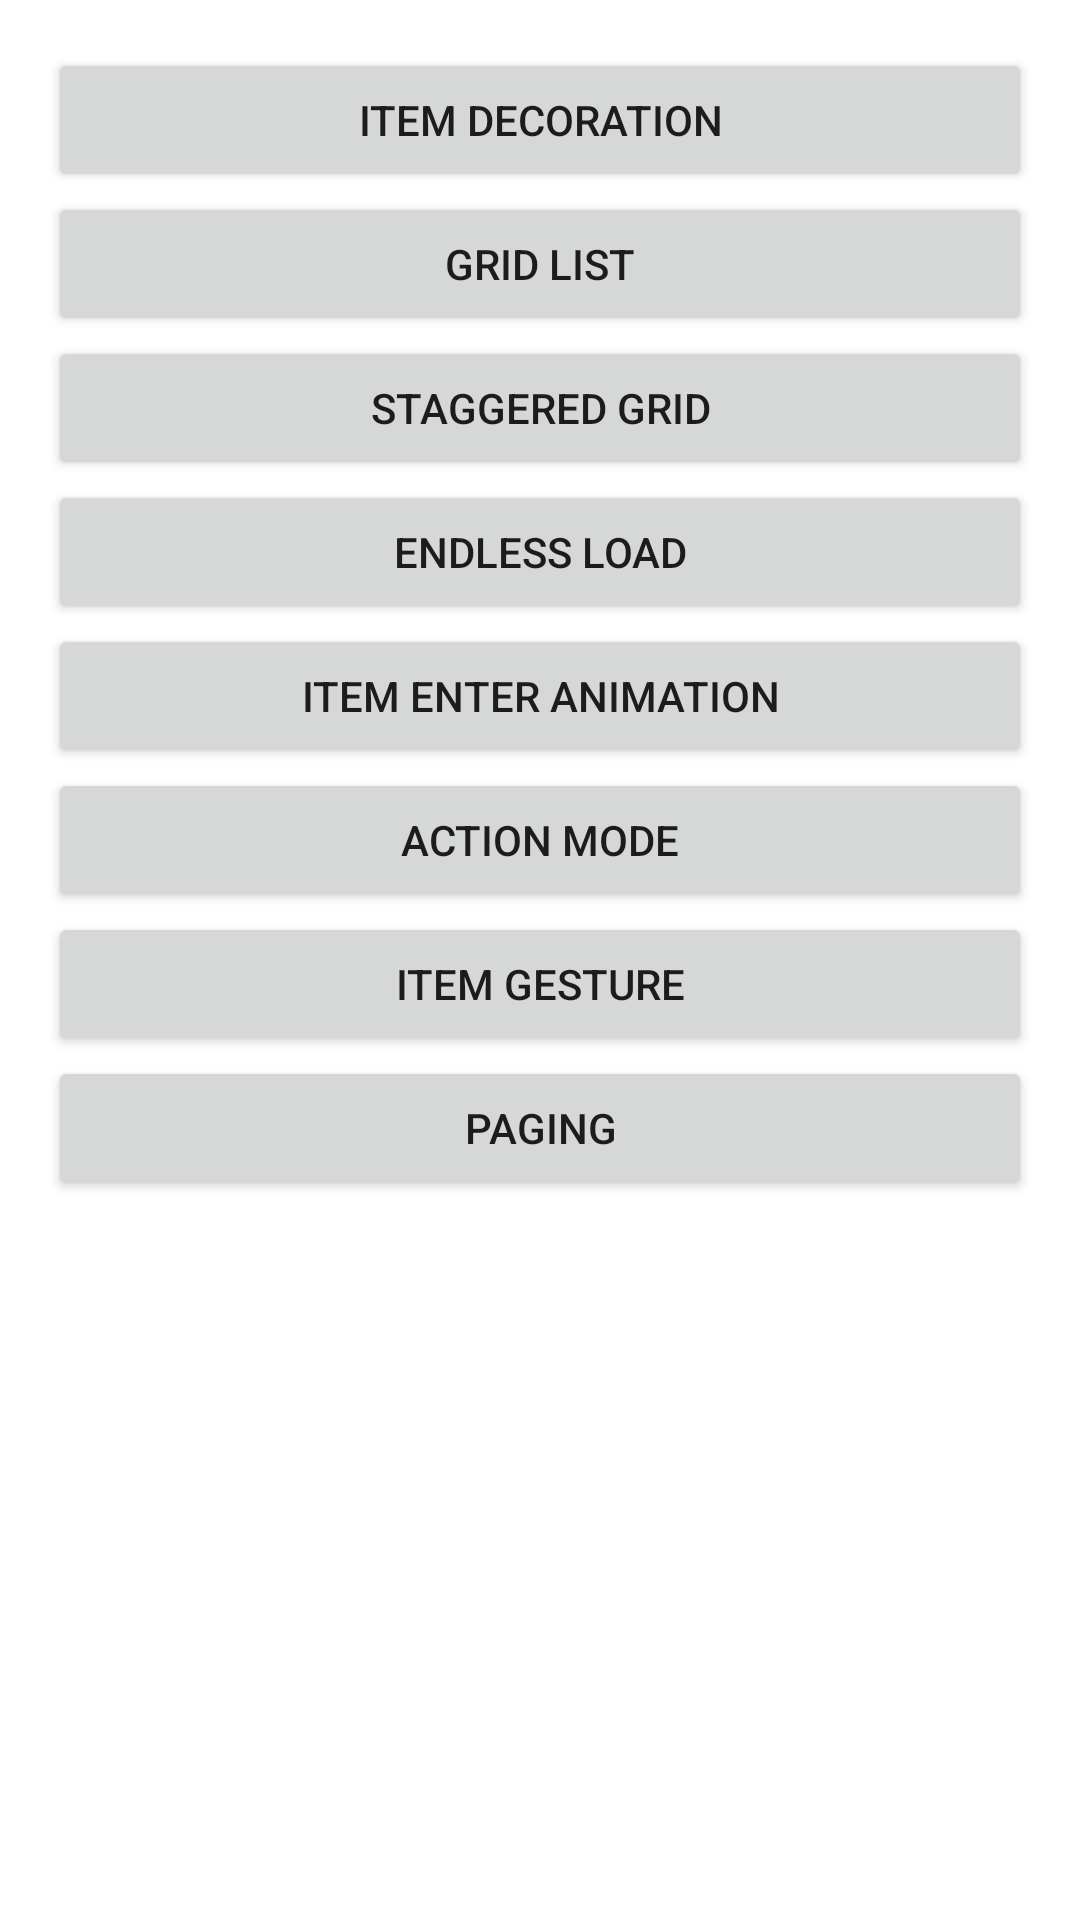

Produce the Android XML layout that renders to this screen, including the resource entries it uses.
<!-- AndroidManifest.xml: application theme AppTheme -->
<!-- res/layout/fragment_main.xml -->
<?xml version="1.0" encoding="utf-8"?>
<ScrollView xmlns:android="http://schemas.android.com/apk/res/android"
    android:orientation="vertical" android:layout_width="match_parent"
    android:layout_height="match_parent"
    android:background="@android:color/white"
    android:padding="16dp">

    <LinearLayout
        android:layout_width="match_parent"
        android:layout_height="wrap_content"
        android:orientation="vertical">

        <Button
            android:id="@+id/button_main_item_decoration"
            android:layout_width="match_parent"
            android:layout_height="wrap_content"
            android:text="@string/main_item_decoration_button_text"/>

        <Button
            android:id="@+id/button_main_grid_list"
            android:layout_width="match_parent"
            android:layout_height="wrap_content"
            android:text="@string/main_grid_list_button_text"/>

        <Button
            android:id="@+id/button_main_staggered_grid"
            android:layout_width="match_parent"
            android:layout_height="wrap_content"
            android:text="@string/main_staggered_grid_button_text"/>

        <Button
            android:id="@+id/button_main_endless_load"
            android:layout_width="match_parent"
            android:layout_height="wrap_content"
            android:text="@string/main_endless_load_button_text"/>

        <Button
            android:id="@+id/button_main_item_enter_animation"
            android:layout_width="match_parent"
            android:layout_height="wrap_content"
            android:text="@string/main_item_enter_animation_button_text"/>

        <Button
            android:id="@+id/button_main_action_mode"
            android:layout_width="match_parent"
            android:layout_height="wrap_content"
            android:text="@string/main_action_mode_button_text"/>

        <Button
            android:id="@+id/button_main_item_gesture"
            android:layout_width="match_parent"
            android:layout_height="wrap_content"
            android:text="@string/main_item_gesture_button_text"/>

        <Button
            android:id="@+id/button_main_paging"
            android:layout_width="match_parent"
            android:layout_height="wrap_content"
            android:text="@string/main_paging_button_text"/>

    </LinearLayout>

</ScrollView>
<!-- resources referenced by this layout -->
<resources>
  <string name="main_action_mode_button_text">Action Mode</string>
  <string name="main_endless_load_button_text">Endless load</string>
  <string name="main_grid_list_button_text">Grid List</string>
  <string name="main_item_decoration_button_text">Item Decoration</string>
  <string name="main_item_enter_animation_button_text">Item Enter Animation</string>
  <string name="main_item_gesture_button_text">Item Gesture</string>
  <string name="main_paging_button_text">Paging</string>
  <string name="main_staggered_grid_button_text">Staggered Grid</string>
  <style name="AppTheme" parent="Theme.MaterialComponents.Light.DarkActionBar">
          <item name="colorPrimary">@color/colorPrimary</item>
          <item name="colorPrimaryDark">@color/colorPrimaryDark</item>
          <item name="colorAccent">@color/colorAccent</item>
      </style>
  <!-- not gathered from this repository: default colours our renderer supplied (Android Studio template values) -->
  <color name="colorPrimary">#FF6200EE</color>
  <color name="colorPrimaryDark">#FF3700B3</color>
  <color name="colorAccent">#FF03DAC5</color>
</resources>
